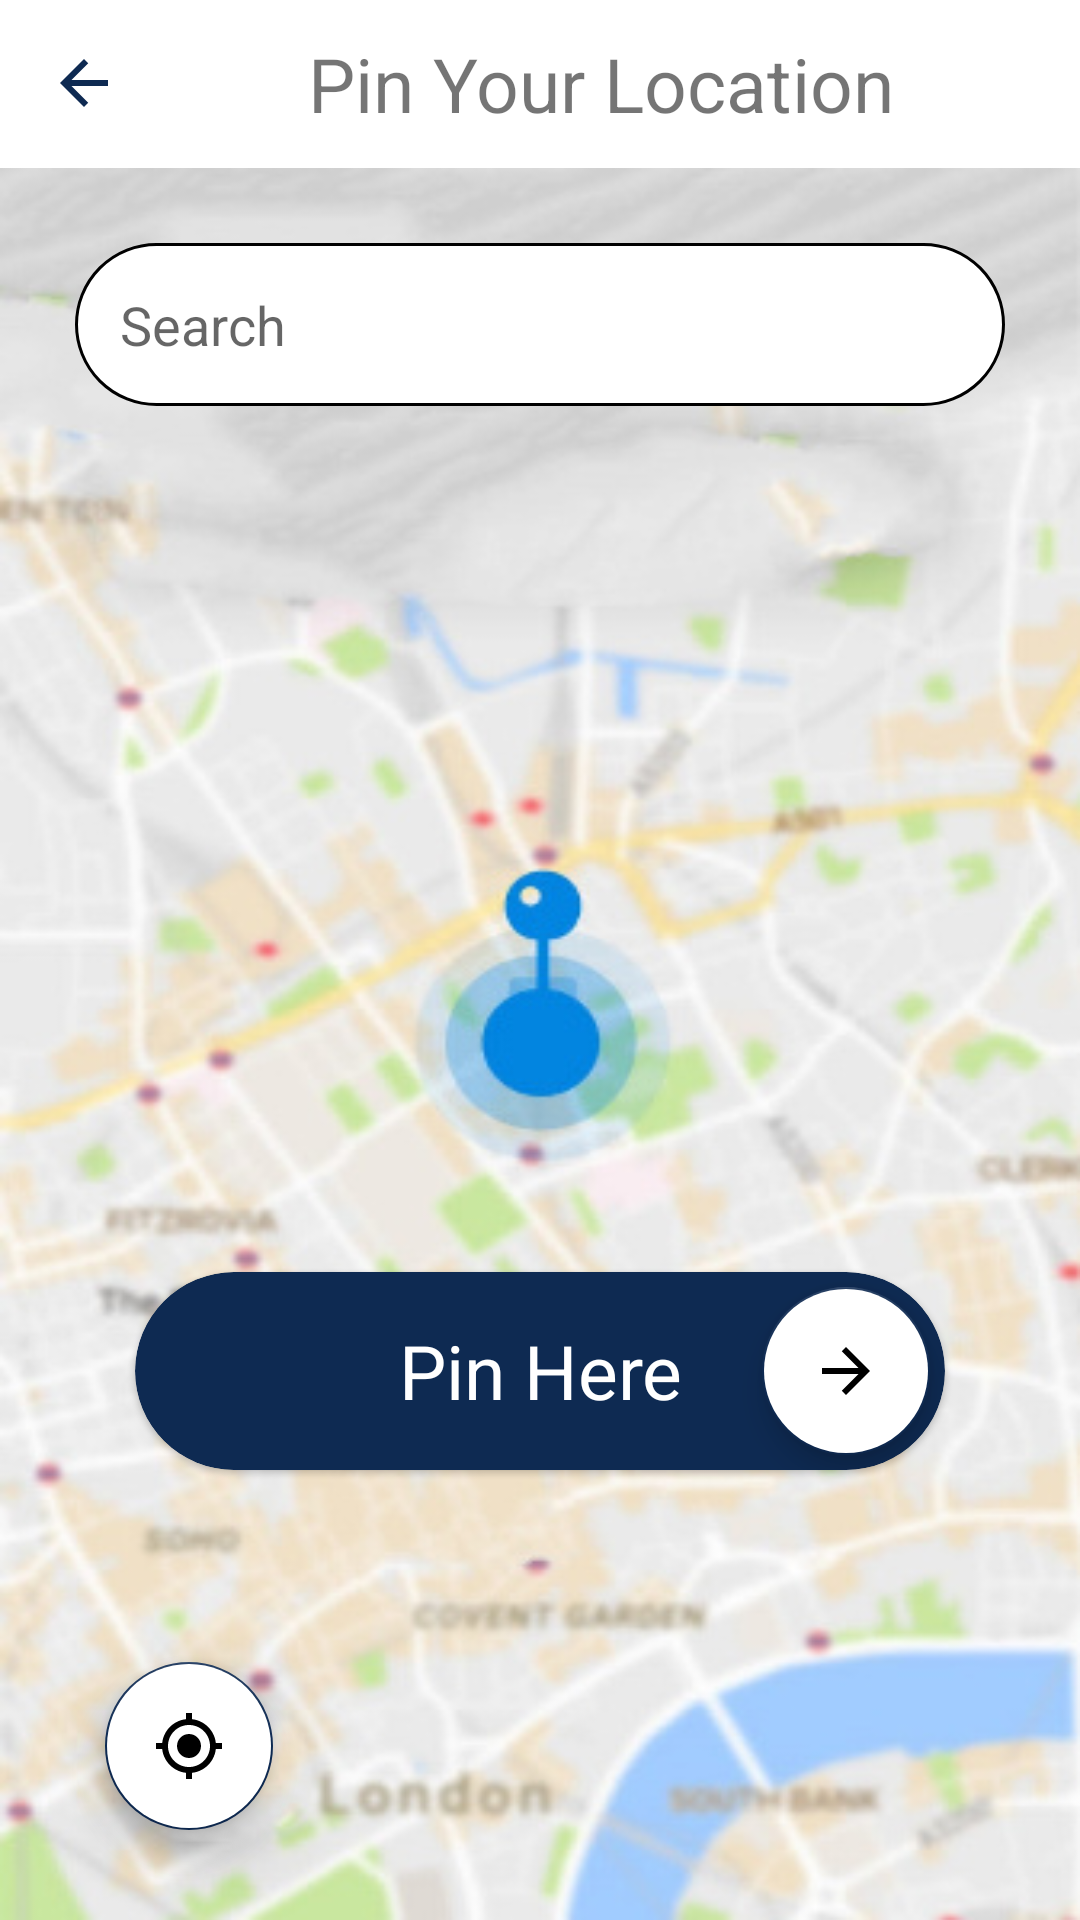

Produce the Android XML layout that renders to this screen, including the resource entries it uses.
<!-- AndroidManifest.xml: application theme Theme.Dhopa -->
<!-- res/layout/fragment_pin_your_location_maps.xml -->
<?xml version="1.0" encoding="utf-8"?>
<FrameLayout xmlns:android="http://schemas.android.com/apk/res/android"
    xmlns:tools="http://schemas.android.com/tools"
    android:layout_width="match_parent"
    xmlns:app="http://schemas.android.com/apk/res-auto"
    android:id="@+id/mapsFrame"
    android:layout_height="match_parent"
    tools:context=".Fragments.PinYourLocationMapsFragment">

    
    <LinearLayout
        android:layout_width="match_parent"
        android:layout_height="match_parent"
        android:orientation="vertical"
        >
        <androidx.appcompat.widget.Toolbar
            android:background="@color/white"
            android:layout_width="match_parent"
            android:layout_height="wrap_content"
            >
            <TextView
                android:layout_width="match_parent"
                android:layout_height="wrap_content"
                android:textSize="25sp"
                android:text="Pin Your Location"
                android:gravity="center"
                android:drawableLeft="@drawable/ic_baseline_arrow_back_24"/>

        </androidx.appcompat.widget.Toolbar>
        <RelativeLayout
            android:layout_width="match_parent"
            android:layout_height="match_parent"
            android:background="@drawable/maps_bg"
            >
            <EditText
                android:layout_width="match_parent"
                android:layout_height="wrap_content"
                android:layout_margin="25dp"
                android:layout_alignParentTop="true"
                android:background="@drawable/bg_circle_corner_box"
                android:padding="15dp"
                android:drawableLeft="@drawable/ic_baseline_search_24"
                android:hint="Search"/>

            <com.google.android.material.floatingactionbutton.FloatingActionButton
                android:layout_width="wrap_content"
                android:layout_height="80dp"
                android:layout_alignParentLeft="true"
                android:layout_alignParentBottom="true"
                android:layout_marginLeft="35dp"
                android:layout_marginBottom="30dp"
                android:backgroundTint="@color/white"
                android:src="@drawable/ic_baseline_my_location_24"
                android:tint="@color/color_primary" />


            <com.google.android.material.card.MaterialCardView

                android:layout_width="match_parent"
                android:layout_height="wrap_content"
                android:elevation="25dp"
                android:clickable="true"
                android:layout_alignParentBottom="true"
                app:cardBackgroundColor="@color/color_primary"
                android:padding="25dp"
                android:background="@drawable/cv_state"
                app:cardCornerRadius="60dp"

                android:layout_marginBottom="150dp"
                android:layout_marginLeft="45dp"
                android:layout_marginRight="45dp">

                <RelativeLayout
                    android:layout_width="match_parent"
                    android:layout_height="wrap_content"

                    android:orientation="horizontal">


                    <TextView

                        android:layout_width="wrap_content"
                        android:layout_height="wrap_content"
                        android:layout_gravity="center"
                        android:gravity="center"

                        android:layout_centerInParent="true"
                        android:text="Pin Here"
                        android:textColor="@color/white"
                        android:textSize="25sp" />
                    <com.google.android.material.floatingactionbutton.FloatingActionButton
                        android:layout_width="wrap_content"
                        android:layout_height="wrap_content"
                        android:layout_margin="5dp"
                        android:layout_alignParentRight="true"
                        android:src="@drawable/ic_baseline_arrow_forward_24"
                        android:backgroundTint="@color/white"/>



                </RelativeLayout>
            </com.google.android.material.card.MaterialCardView>







        </RelativeLayout>
    </LinearLayout>

</FrameLayout>
<!-- resources referenced by this layout -->
<resources>
  <color name="color_primary">#0e2a52</color>
  <color name="white">#FFFFFFFF</color>
  <!-- drawable bg_circle_corner_box (drawable) -->
  <?xml version="1.0" encoding="utf-8"?>
  <shape android:shape="rectangle" xmlns:android="http://schemas.android.com/apk/res/android">
  <solid android:color="@color/white"/>
      <corners android:radius="50dp"/>
      <stroke android:color="@color/black"
          android:width="1dp"/>
  </shape>
  <!-- drawable cv_state (drawable) -->
  <?xml version="1.0" encoding="utf-8"?>
  <selector xmlns:android="http://schemas.android.com/apk/res/android">
  
      <item android:state_pressed="true">
          <shape android:shape="rectangle">
              <solid android:color="@color/color_primary"/>
              <corners android:radius="50dp"/>
          </shape>
      </item>
  
  
  
      <item android:state_focused="true">
          <shape android:shape="rectangle">
              <solid android:color="@color/color_primary"/>
              <corners android:radius="50dp"/>
          </shape>
      </item>
  
  
  
      <item  >        <shape android:shape="rectangle">
              <solid android:color="@color/white"/>
              <corners android:radius="50dp"/>
          </shape>
      </item>
  </selector>
  <!-- drawable ic_baseline_arrow_back_24 (drawable) -->
  <vector android:autoMirrored="true" android:height="24dp"
      android:tint="#0E2A52" android:viewportHeight="24"
      android:viewportWidth="24" android:width="24dp" xmlns:android="http://schemas.android.com/apk/res/android">
      <path android:fillColor="@android:color/white" android:pathData="M20,11H7.83l5.59,-5.59L12,4l-8,8 8,8 1.41,-1.41L7.83,13H20v-2z"/>
  </vector>
  <!-- drawable ic_baseline_arrow_forward_24 (drawable) -->
  <vector android:autoMirrored="true" android:height="24dp"
      android:tint="#0E2A52" android:viewportHeight="24"
      android:viewportWidth="24" android:width="24dp" xmlns:android="http://schemas.android.com/apk/res/android">
      <path android:fillColor="@android:color/white" android:pathData="M12,4l-1.41,1.41L16.17,11H4v2h12.17l-5.58,5.59L12,20l8,-8z"/>
  </vector>
  <!-- drawable ic_baseline_my_location_24 (drawable) -->
  <vector android:height="24dp" android:tint="#0E2A52"
      android:viewportHeight="24" android:viewportWidth="24"
      android:width="24dp" xmlns:android="http://schemas.android.com/apk/res/android">
      <path android:fillColor="@android:color/white" android:pathData="M12,8c-2.21,0 -4,1.79 -4,4s1.79,4 4,4 4,-1.79 4,-4 -1.79,-4 -4,-4zM20.94,11c-0.46,-4.17 -3.77,-7.48 -7.94,-7.94L13,1h-2v2.06C6.83,3.52 3.52,6.83 3.06,11L1,11v2h2.06c0.46,4.17 3.77,7.48 7.94,7.94L11,23h2v-2.06c4.17,-0.46 7.48,-3.77 7.94,-7.94L23,13v-2h-2.06zM12,19c-3.87,0 -7,-3.13 -7,-7s3.13,-7 7,-7 7,3.13 7,7 -3.13,7 -7,7z"/>
  </vector>
  <!-- drawable maps_bg: jpg bitmap (drawable, 59401 bytes) -->
  <style name="Theme.Dhopa" parent="Theme.MaterialComponents.DayNight.NoActionBar">
          
          <item name="colorPrimary">#0e2a52</item>
          <item name="colorPrimaryVariant">@color/black</item>
          <item name="colorOnPrimary">@color/white</item>
          
          <item name="colorSecondary">#0e2a52</item>
          <item name="colorSecondaryVariant">@color/teal_700</item>
          <item name="colorOnSecondary">@color/black</item>
          
          <item name="android:statusBarColor" tools:targetApi="l">?attr/colorPrimaryVariant</item>
          
  
      </style>
  <color name="black">#FF000000</color>
  <color name="teal_700">#FF018786</color>
</resources>
